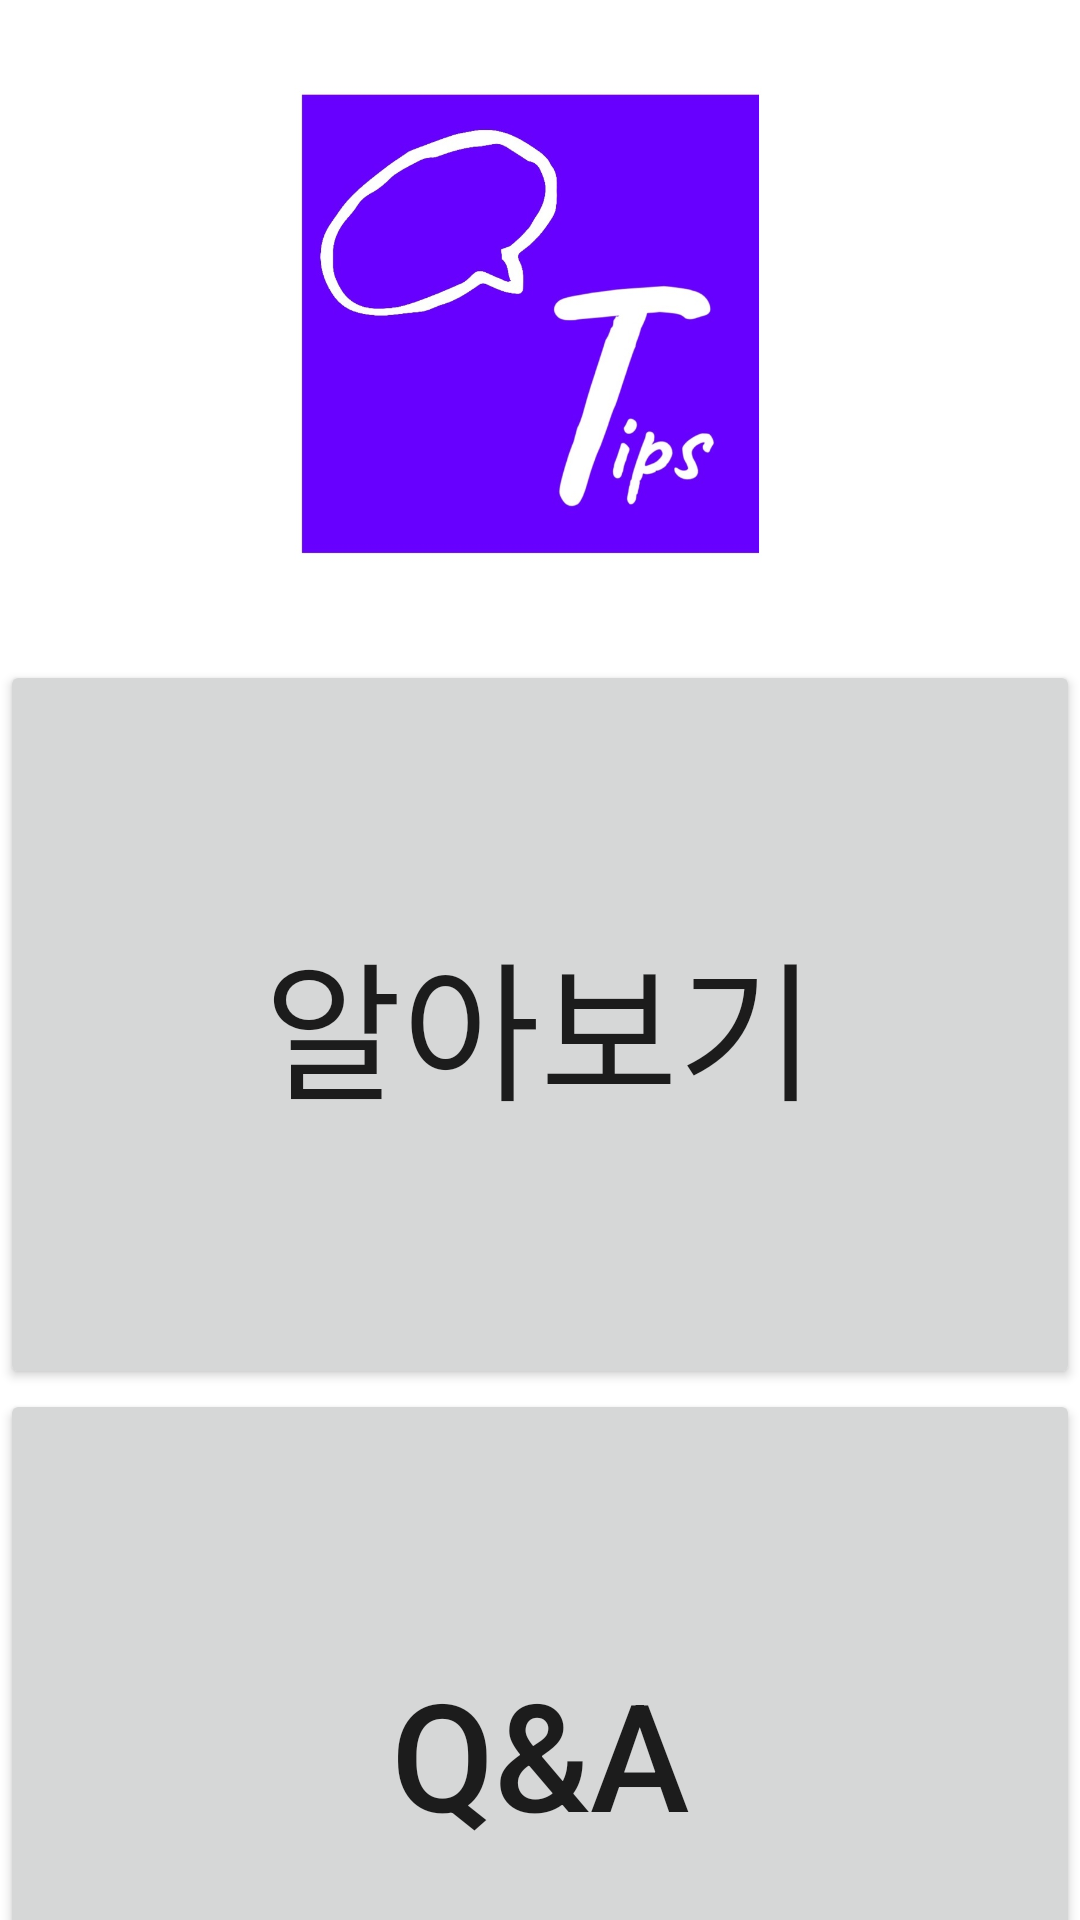

Produce the Android XML layout that renders to this screen, including the resource entries it uses.
<!-- AndroidManifest.xml: application theme Theme.Tips_ -->
<!-- res/layout/activity_main.xml -->
<?xml version="1.0" encoding="utf-8"?>
<LinearLayout xmlns:android="http://schemas.android.com/apk/res/android"
    xmlns:app="http://schemas.android.com/apk/res-auto"
    xmlns:tools="http://schemas.android.com/tools"
    android:layout_width="match_parent"
    android:layout_height="match_parent"
    android:orientation="vertical"
    tools:context=".MainActivity"
    android:background="@color/white">

    <ImageView
        android:id="@+id/rogo"
        android:layout_width="match_parent"
        android:layout_height="220dp"
        app:srcCompat="@drawable/rogo_image">

    </ImageView>

    <Button
        android:id="@+id/learn"
        android:layout_width="match_parent"
        android:layout_height="243dp"
        android:text="알아보기"
        android:textSize="50dp" />

    <Button
        android:id="@+id/qa"
        android:layout_width="match_parent"
        android:layout_height="243dp"
        android:text="Q&amp;A"
        android:textSize="50dp"/>

</LinearLayout>
<!-- resources referenced by this layout -->
<resources>
  <color name="white">#FFFFFFFF</color>
  <!-- drawable rogo_image: jpg bitmap (drawable, 62823 bytes) -->
  <style name="Theme.Tips_" parent="Theme.MaterialComponents.DayNight.DarkActionBar">
          
          <item name="colorPrimary">@color/purple_500</item>
          <item name="colorPrimaryVariant">@color/purple_700</item>
          <item name="colorOnPrimary">@color/white</item>
          
          <item name="colorSecondary">@color/teal_200</item>
          <item name="colorSecondaryVariant">@color/teal_700</item>
          <item name="colorOnSecondary">@color/black</item>
          
          <item name="android:statusBarColor" tools:targetApi="l">?attr/colorPrimaryVariant</item>
          
      </style>
  <color name="purple_500">#FF6200EE</color>
  <color name="purple_700">#FF3700B3</color>
  <color name="teal_200">#FF03DAC5</color>
  <color name="teal_700">#FF018786</color>
  <color name="black">#FF000000</color>
</resources>
